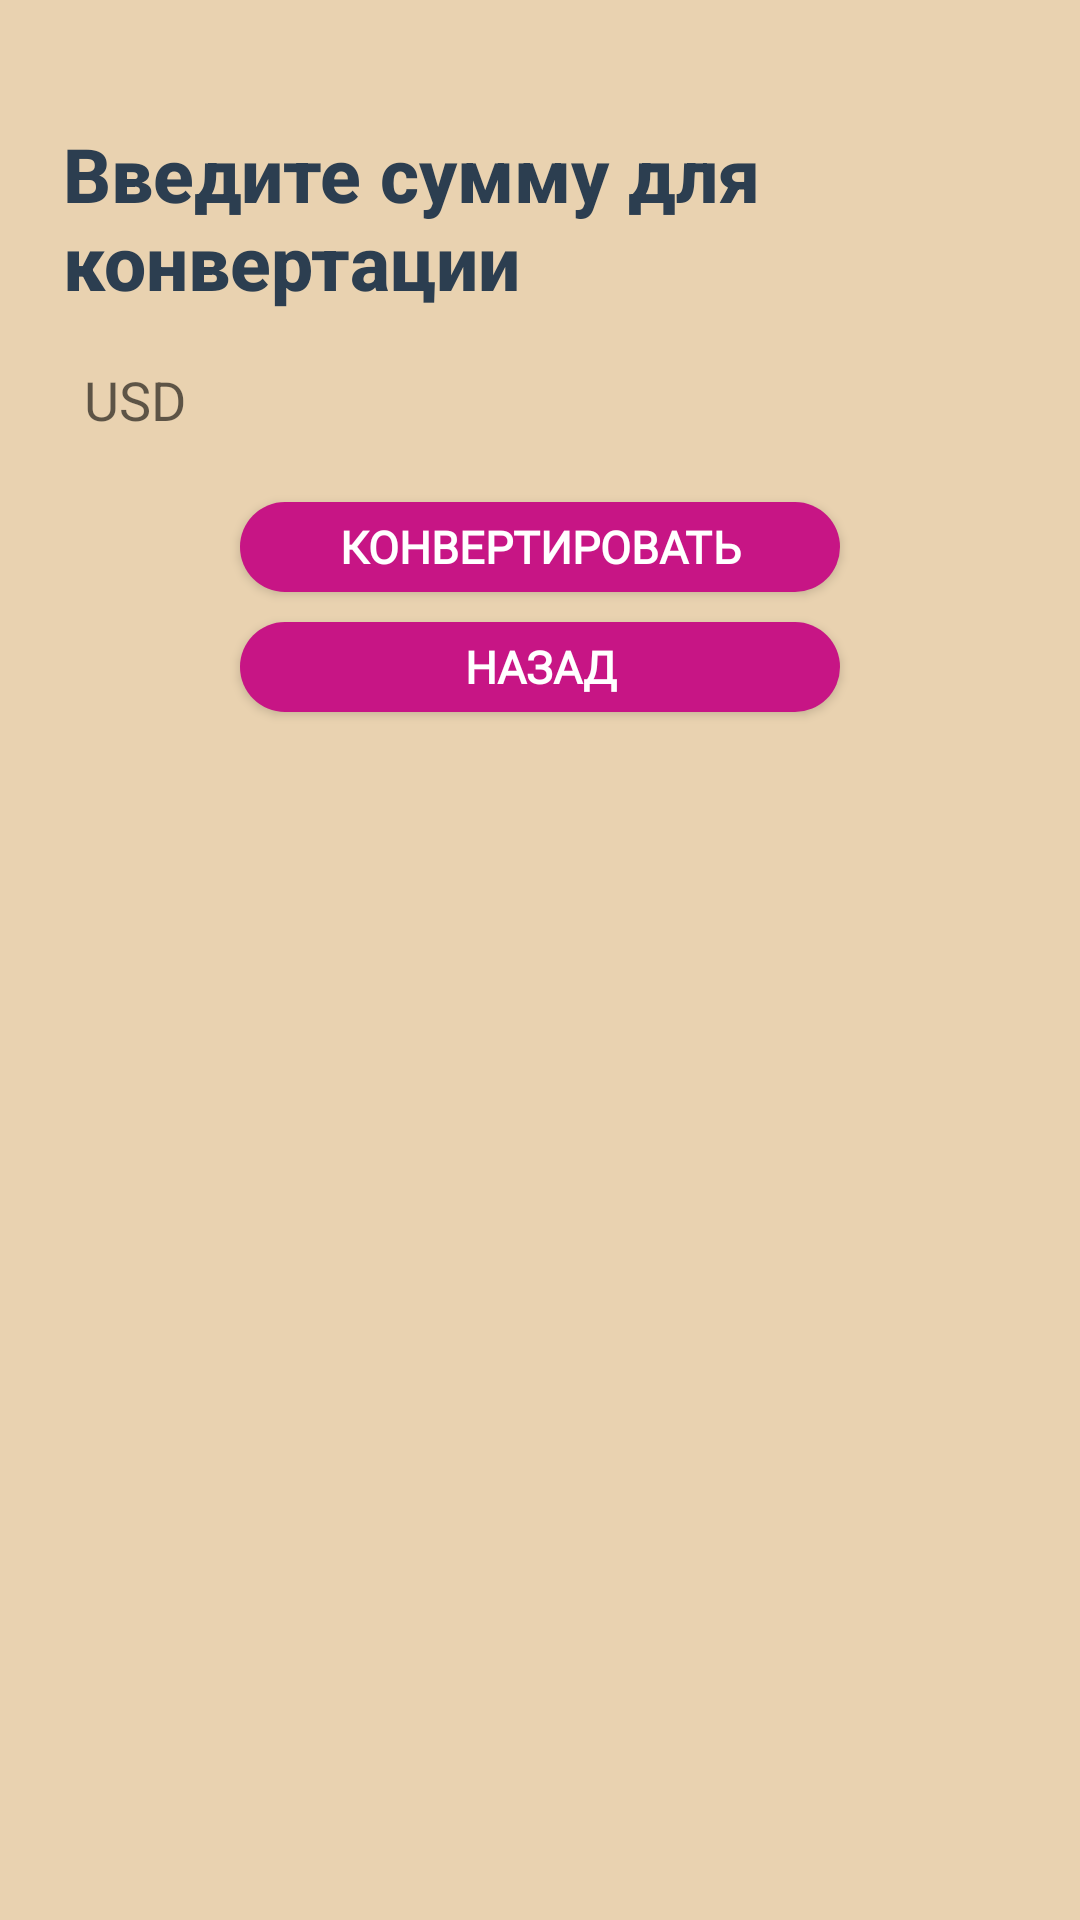

Reconstruct the res/layout file that produces this screen, plus the resources it refers to.
<!-- AndroidManifest.xml: application theme Theme.AppCompat.Light.NoActionBar -->
<!-- res/layout/activity_convert.xml -->
<LinearLayout xmlns:android="http://schemas.android.com/apk/res/android"
    android:layout_width="match_parent"
    android:layout_height="match_parent"
    android:orientation="vertical"
    android:background="#E9D2B0"
    android:padding="16dp">


    <TextView
        android:id="@+id/textViewConverter"
        android:layout_width="wrap_content"
        android:layout_height="wrap_content"
        android:layout_gravity="left"
        android:layout_marginLeft="5dp"
        android:layout_marginTop="25dp"
        android:fontFamily="sans-serif-medium"
        android:text="Введите сумму для конвертации"
        android:textColor="#2C3E50"
        android:textSize="25sp"
        android:textStyle="bold" />

    <EditText
        android:id="@+id/etUSD"
        android:layout_width="match_parent"
        android:layout_height="wrap_content"
        android:layout_marginTop="5dp"
        android:fontFamily="sans-serif"
        android:inputType="text"
        android:textColor="#34495E"
        android:textSize="18sp"
        android:hint="USD"
        android:background="@drawable/edit_text_background"
        android:padding="12dp" />

    <Button
        android:id="@+id/btnConvert"
        android:layout_width="200dp"
        android:layout_height="30dp"
        android:layout_gravity="center"
        android:layout_marginTop="10dp"
        android:fontFamily="@font/inter"
        android:text="Конвертировать"
        android:textSize="15sp"
        android:textColor="#FFFFFF"
        android:background="@drawable/button_background"
        android:textStyle="bold" />

    <Button
        android:id="@+id/btn_go_back_from_convert"
        android:layout_width="200dp"
        android:layout_height="30dp"
        android:layout_gravity="center"
        android:layout_marginTop="10dp"
        android:fontFamily="@font/inter"
        android:text="назад"
        android:textSize="15sp"
        android:textColor="#FFFFFF"
        android:background="@drawable/button_background"
        android:textStyle="bold" />
</LinearLayout>
<!-- resources referenced by this layout -->
<resources>
  <!-- drawable button_background (drawable) -->
  <?xml version="1.0" encoding="utf-8"?>
  <shape xmlns:android="http://schemas.android.com/apk/res/android"
      android:shape="rectangle">
      <corners android:radius="16dp" />  
      <solid android:color="#C71585" />   
  </shape>
</resources>
